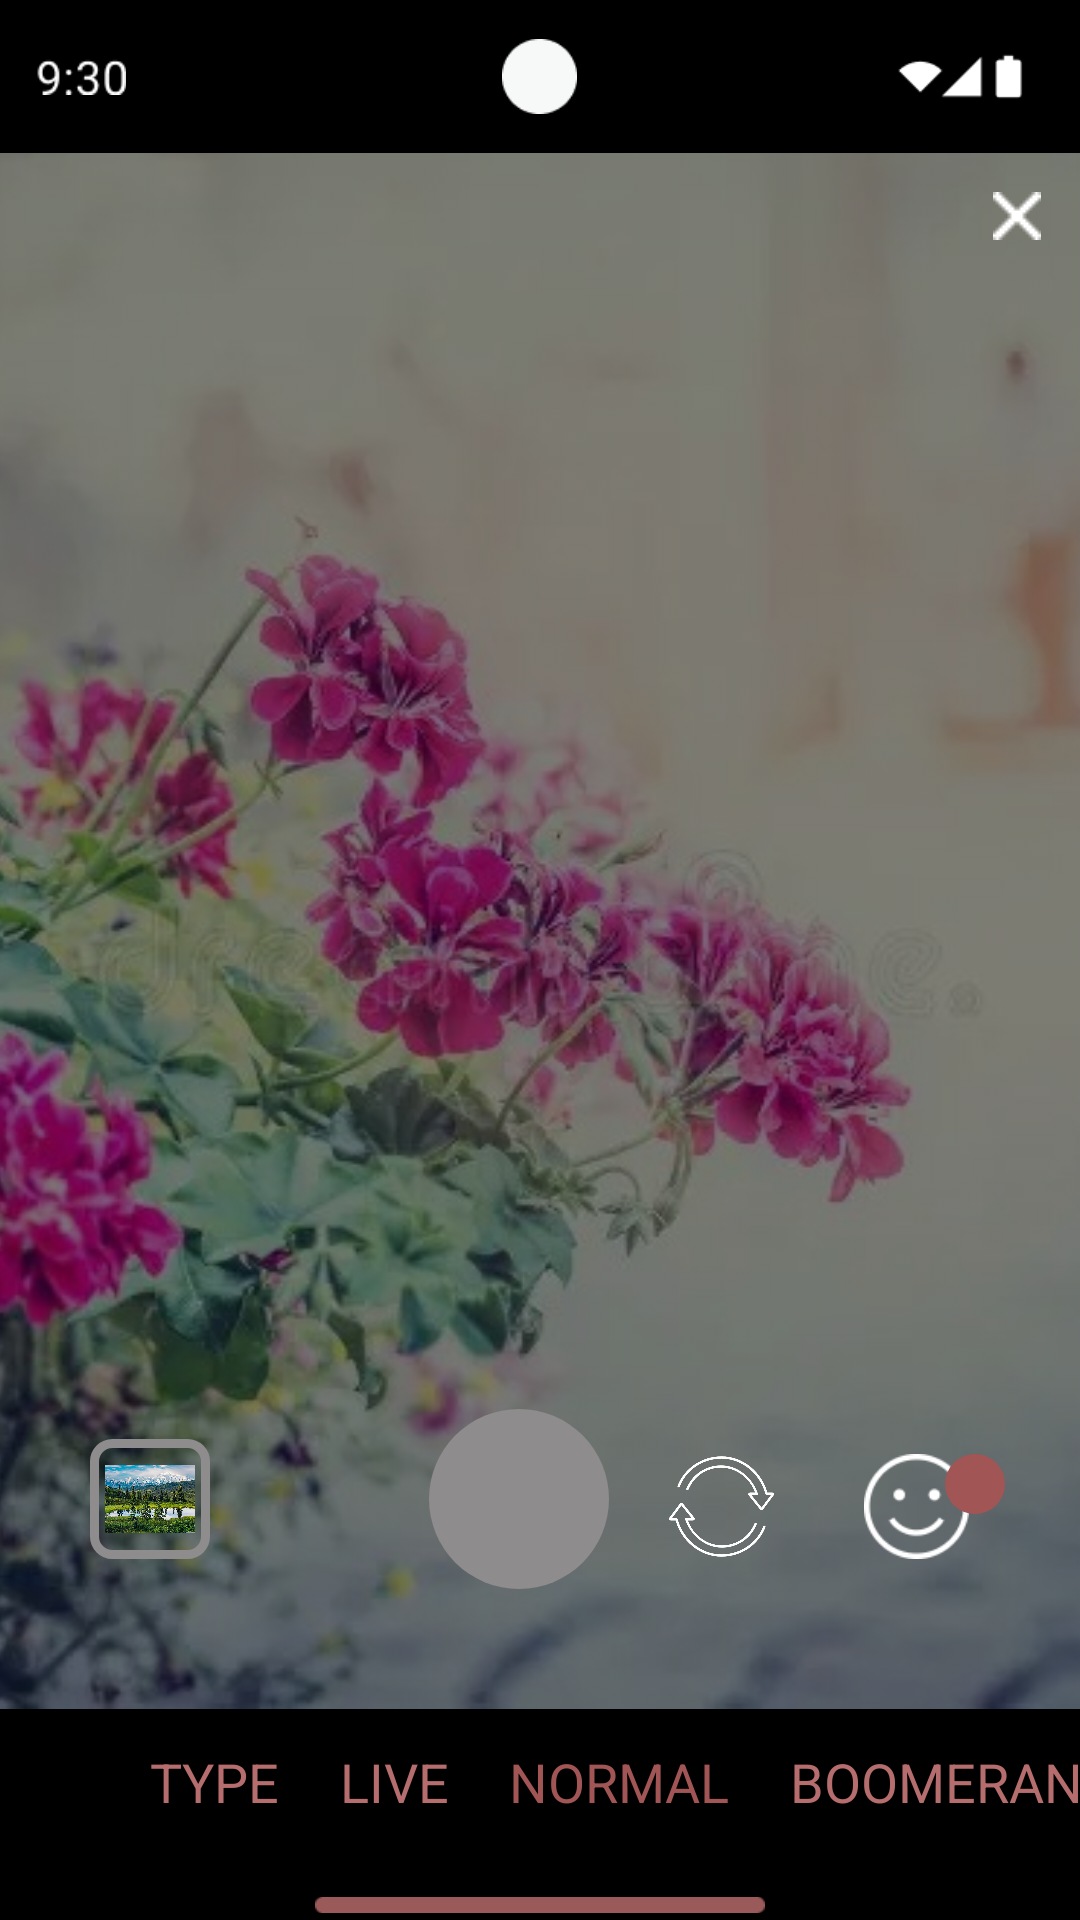

The Android layout XML behind this screen, and the referenced resources:
<!-- AndroidManifest.xml: application theme Theme.FirstApp -->
<!-- res/layout/activity_main17.xml -->
<?xml version="1.0" encoding="utf-8"?>
<LinearLayout xmlns:android="http://schemas.android.com/apk/res/android"
    android:layout_width="match_parent"
    android:layout_height="match_parent"
    android:orientation="vertical"
    android:background="@color/black"
    android:id="@+id/main">

    
    <RelativeLayout
        android:layout_width="match_parent"
        android:layout_height="0dp"
        android:layout_weight="0.8">

        <ImageView
            android:id="@+id/timeIcon"
            android:layout_width="30dp"
            android:layout_height="33dp"
            android:layout_marginStart="12dp"
            android:src="@drawable/time2"
            android:layout_centerVertical="true"
            android:layout_alignParentStart="true" />

        <ImageView
            android:id="@+id/camIcon"
            android:layout_width="25dp"
            android:layout_height="25dp"
            android:src="@drawable/cam"
            android:layout_centerInParent="true"/>

        <ImageView
            android:id="@+id/batteryIcon"
            android:layout_width="53dp"
            android:layout_height="53dp"
            android:layout_marginEnd="12dp"
            android:layout_centerVertical="true"
            android:layout_alignParentEnd="true"
            android:src="@drawable/wifi" />

    </RelativeLayout>

    <RelativeLayout
        android:layout_width="match_parent"
        android:layout_height="200dp"
        android:layout_weight="5">

        <ImageView
            android:id="@+id/bgImage"
            android:layout_width="match_parent"
            android:layout_height="match_parent"
            android:scaleType="centerCrop"
            android:clipToOutline="true"
            android:alpha="0.5"
            android:src="@drawable/flower" />

        <ImageView
            android:layout_width="wrap_content"
            android:layout_height="wrap_content"
            android:layout_alignParentStart="true"
            android:tint="@color/white"
            android:layout_marginStart="13dp"
            android:layout_marginTop="13dp"
            android:src="@drawable/setting"/>

        <ImageView
            android:id="@+id/image1"
            android:layout_width="wrap_content"
            android:layout_height="wrap_content"
            android:layout_alignParentEnd="true"
            android:tint="@color/white"
            android:layout_marginEnd="13dp"
            android:layout_marginTop="13dp"
            android:src="@drawable/img15"/>

        <ImageView
            android:id="@+id/icon1"
            android:layout_width="35dp"
            android:layout_height="35dp"
            android:layout_alignParentEnd="true"
            android:layout_alignParentBottom="true"
            android:layout_marginEnd="37dp"
            android:layout_marginBottom="50dp"
            android:tint="@color/white"
            android:src="@drawable/img36"/>

        <ImageView
            android:id="@+id/icon"
            android:layout_width="20dp"
            android:layout_height="20dp"
            android:layout_alignParentEnd="true"
            android:layout_alignParentBottom="true"
            android:layout_marginEnd="25dp"
            android:layout_marginBottom="65dp"
            android:tint="@color/Red"
            android:src="@drawable/circle"/>


        <ImageView
            android:id="@+id/icon2"
            android:layout_width="35dp"
            android:layout_height="35dp"
            android:layout_toLeftOf="@+id/icon1"
            android:layout_alignParentBottom="true"
            android:tint="@color/white"
            android:layout_marginEnd="30dp"
            android:layout_marginBottom="50dp"
            android:src="@drawable/img37"/>

        <FrameLayout
            android:id="@+id/capture_button"
            android:layout_width="60dp"
            android:layout_height="60dp"
            android:layout_marginEnd="20dp"
            android:layout_marginBottom="40dp"
            android:layout_marginStart="10dp"
            android:layout_alignParentBottom="true"
            android:layout_toLeftOf="@+id/icon2"
            android:layout_gravity="center">

            <View
                android:layout_width="60dp"
                android:layout_height="60dp"
                android:background="@drawable/circle5" />

            <View
                android:layout_width="45dp"
                android:layout_height="45dp"
                android:layout_gravity="center"
                android:background="@drawable/white_circle" />

        </FrameLayout>

        <ImageView
            android:id="@+id/icon4"
            android:layout_width="40dp"
            android:layout_height="40dp"
            android:layout_alignParentBottom="true"
            android:layout_marginStart="30dp"
            android:layout_marginBottom="50dp"
            android:background="@drawable/rect_border"
            android:src="@drawable/act12_1"
            android:scaleType="centerInside"
            android:padding="5dp"/>

        <ImageView
            android:id="@+id/icon5"
            android:layout_width="40dp"
            android:layout_height="40dp"
            android:layout_toRightOf="@+id/icon4"
            android:layout_alignParentBottom="true"
            android:layout_marginStart="40dp"
            android:layout_marginBottom="50dp"
            android:background="@drawable/circle_border2"
            android:src="@drawable/flash"
            android:scaleType="centerInside"
            android:padding="5dp"/>



    </RelativeLayout>


    <RelativeLayout
        android:layout_width="match_parent"
        android:layout_height="0dp"
        android:layout_weight="1.1">

        <HorizontalScrollView
            android:layout_width="match_parent"
            android:layout_height="wrap_content"
            android:scrollbars="none">

            <LinearLayout
                android:layout_width="wrap_content"
                android:layout_height="wrap_content"
                android:orientation="horizontal"
                android:paddingStart="50dp"
                android:paddingTop="12dp">

                <TextView
                    android:id="@+id/text1"
                    android:layout_width="wrap_content"
                    android:layout_height="wrap_content"
                    android:text="TYPE"
                    android:textSize="18sp"
                    android:textColor="@color/LightRed"/>

                <TextView
                    android:id="@+id/text2"
                    android:layout_width="wrap_content"
                    android:layout_height="wrap_content"
                    android:text="LIVE"
                    android:textSize="18sp"
                    android:layout_marginStart="20dp"
                    android:textColor="@color/LightRed"/>

                <TextView
                    android:id="@+id/text3"
                    android:layout_width="wrap_content"
                    android:layout_height="wrap_content"
                    android:text="NORMAL"
                    android:textSize="18sp"
                    android:layout_marginStart="20dp"
                    android:textColor="@color/Red"/>

                <TextView
                    android:id="@+id/text4"
                    android:layout_width="wrap_content"
                    android:layout_height="wrap_content"
                    android:text="BOOMERANG"
                    android:textSize="18sp"
                    android:layout_marginStart="20dp"
                    android:textColor="@color/LightRed"/>

                <TextView
                    android:id="@+id/text5"
                    android:layout_width="wrap_content"
                    android:layout_height="wrap_content"
                    android:text="SUPER"
                    android:textSize="18sp"
                    android:layout_marginStart="20dp"
                    android:textColor="@color/LightRed"/>

            </LinearLayout>
        </HorizontalScrollView>

        <ImageView
            android:id="@+id/imageView"
            android:layout_width="150dp"
            android:layout_height="10dp"
            android:src="@drawable/bar"
            android:layout_alignParentBottom="true"
            android:layout_centerInParent="true"
            />

    </RelativeLayout>
</LinearLayout>
<!-- resources referenced by this layout -->
<resources>
  <color name="LightRed">#B56D6D</color>
  <color name="Red">#A15555</color>
  <color name="black">#FF000000</color>
  <color name="white">#FFFFFFFF</color>
  <!-- drawable act12_1: jpg bitmap (drawable, 499838 bytes) -->
  <!-- drawable bar: png bitmap (drawable, 209 bytes) -->
  <!-- drawable cam: png bitmap (drawable, 581 bytes) -->
  <!-- drawable circle (drawable) -->
  <?xml version="1.0" encoding="utf-8"?>
  <shape xmlns:android="http://schemas.android.com/apk/res/android"
      android:shape="oval">
  
      <solid android:color="@color/Gray" />
      <corners android:radius="12dp" />
  
  </shape>
  <!-- drawable circle5 (drawable) -->
  <shape xmlns:android="http://schemas.android.com/apk/res/android"
      android:shape="oval">
      <solid android:color="@color/Gray"/> 
  </shape>
  <!-- drawable flower: jpg bitmap (drawable, 87014 bytes) -->
  <!-- drawable img15: png bitmap (drawable, 195 bytes) -->
  <!-- drawable img36: png bitmap (drawable, 1738 bytes) -->
  <!-- drawable img37: png bitmap (drawable, 20164 bytes) -->
  <!-- drawable rect_border (drawable) -->
  <shape xmlns:android="http://schemas.android.com/apk/res/android"
      android:shape="rectangle">
  
      <solid android:color="@android:color/transparent"/> 
      <stroke
          android:width="3dp"
          android:color="@color/Gray"/> 
      <corners android:radius="6dp"/> 
  </shape>
  <!-- drawable time2: png bitmap (drawable, 738 bytes) -->
  <!-- drawable wifi: png bitmap (drawable, 624 bytes) -->
  <style name="Theme.FirstApp" parent="Base.Theme.FirstApp" />
  <color name="Gray">#8E8C8C</color>
  <style name="Base.Theme.FirstApp" parent="Theme.Material3.DayNight.NoActionBar">
          
          <item name="android:windowBackground">@android:color/white</item>
          <item name="colorPrimary">#6200EA</item>
          <item name="colorOnPrimary">#FFFFFF</item>
          <item name="colorSecondary">#03DAC5</item>
          <item name="colorOnSecondary">#000000</item>
          <item name="android:textColorPrimary">#000000</item>
          <item name="android:textColorSecondary">#757575</item>
      </style>
</resources>
